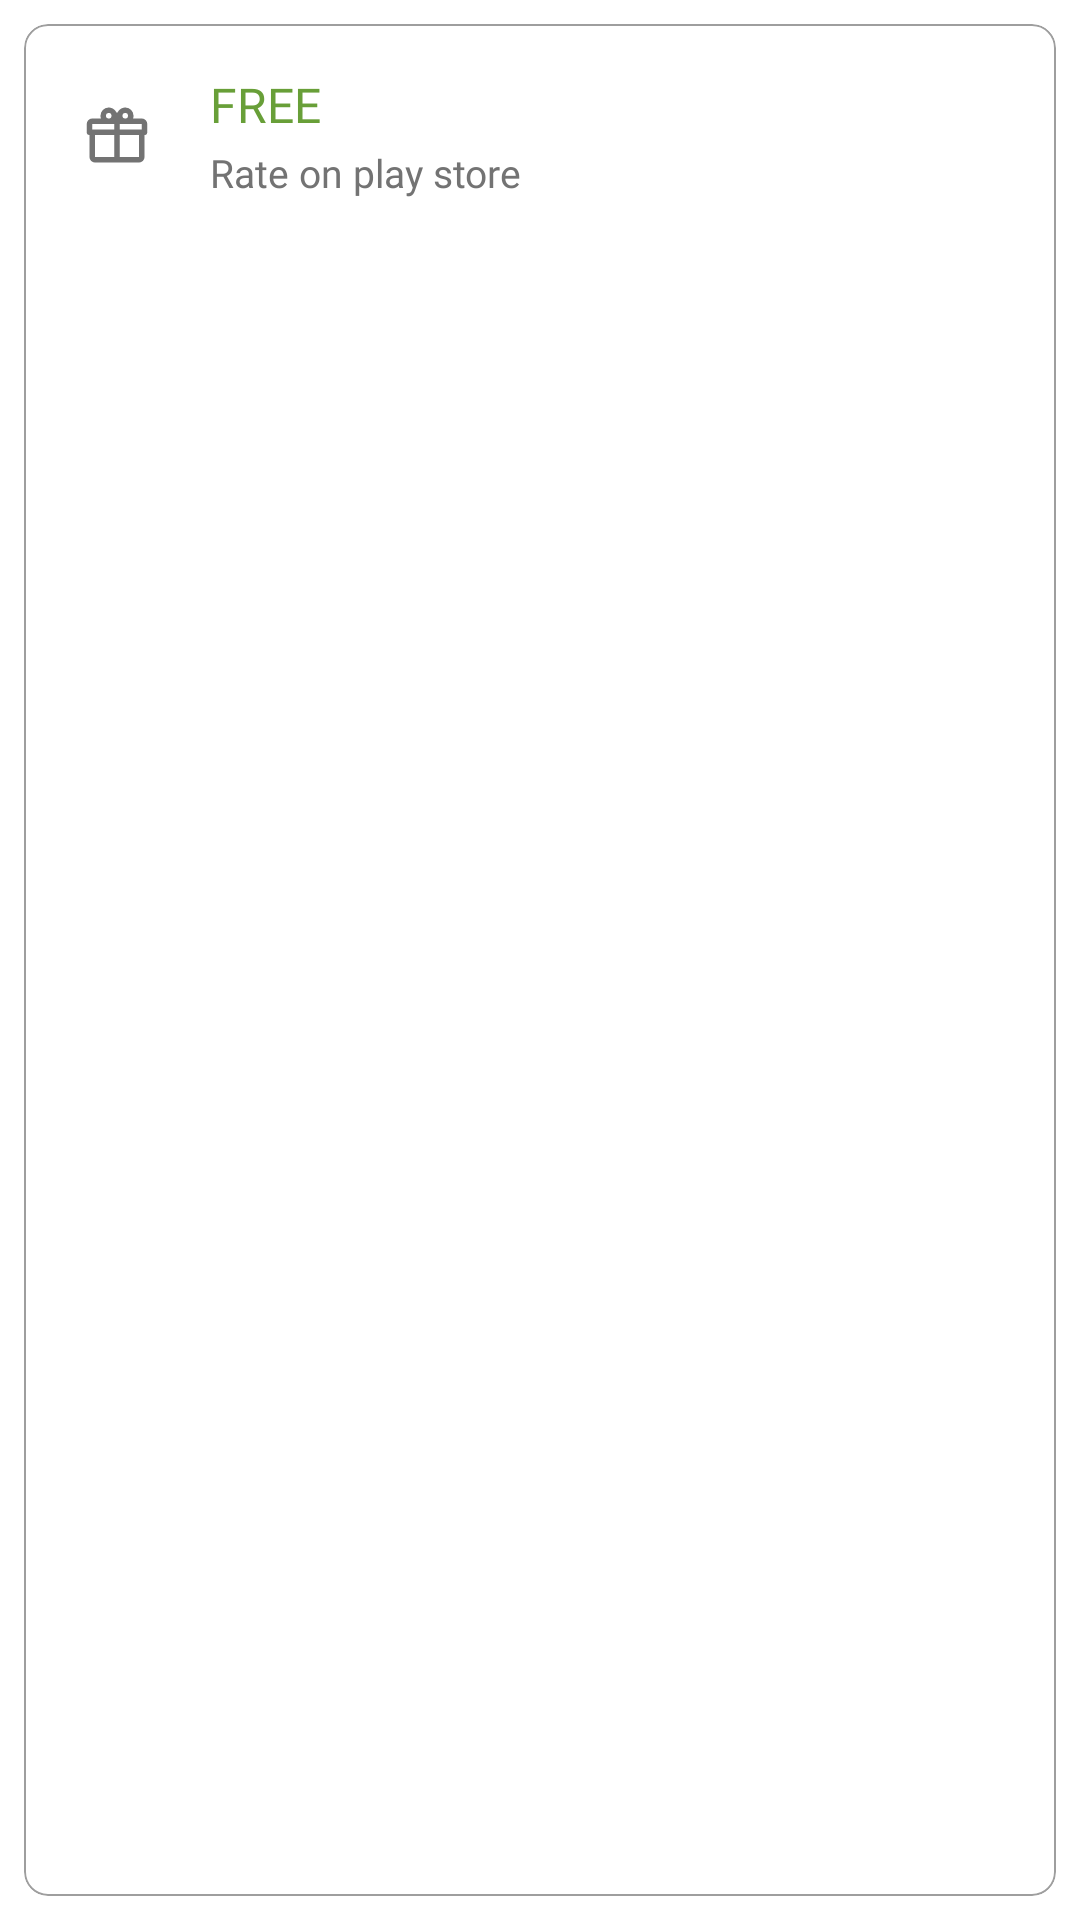

This screen was rendered from an Android layout file. Write that file and the resources it references.
<!-- AndroidManifest.xml: application theme AppTheme -->
<!-- res/layout/object_donation.xml -->
<?xml version="1.0" encoding="utf-8"?>
<RelativeLayout xmlns:android="http://schemas.android.com/apk/res/android"
    android:layout_width="match_parent"
    android:layout_height="match_parent"
    xmlns:app="http://schemas.android.com/apk/res-auto">

    <com.google.android.material.card.MaterialCardView
        android:id="@+id/card_donation"
        android:layout_width="match_parent"
        android:layout_height="match_parent"
        android:layout_margin="8dp"
        app:cardCornerRadius="8dp"
        app:cardElevation="0dp"
        app:cardBackgroundColor="?attr/colorBackground"
        app:rippleColor="?attr/colorPrimary"
        app:strokeColor="?attr/colorSecondaryText"
        app:strokeWidth="0.5dp">

        <RelativeLayout
            android:layout_width="wrap_content"
            android:layout_height="wrap_content"
            android:padding="16dp">

            <ImageView
                android:id="@+id/image_icon"
                android:contentDescription="@string/image_descriptions"
                android:layout_width="30dp"
                android:layout_height="30dp"
                android:layout_marginTop="1.5dp"
                android:padding="4dp"
                android:layout_marginEnd="16dp"
                app:tint="?attr/colorIcon"
                android:layout_centerVertical="true"
                android:src="@drawable/profile_donate"/>

            <TextView
                android:id="@+id/text_title"
                android:layout_width="match_parent"
                android:layout_height="wrap_content"
                android:paddingBottom="3dp"
                android:layout_toEndOf="@id/image_icon"
                android:fontFamily="@font/medium"
                android:textColor="?attr/colorPrimary"
                android:text="@string/donation_free"
                android:textSize="16sp"/>

            <TextView
                android:id="@+id/text_info"
                android:layout_below="@id/text_title"
                android:layout_width="match_parent"
                android:layout_height="wrap_content"
                android:layout_toEndOf="@id/image_icon"
                android:fontFamily="@font/medium"
                android:maxLines="3"
                android:ellipsize="end"
                android:text="@string/donation_free_info"
                android:textColor="?attr/colorIcon"
                android:textSize="13sp"/>

        </RelativeLayout>


    </com.google.android.material.card.MaterialCardView>

</RelativeLayout>
<!-- resources referenced by this layout -->
<resources>
  <!-- drawable profile_donate (drawable) -->
  <vector xmlns:android="http://schemas.android.com/apk/res/android"
      android:height="24dp"
      android:width="24dp"
      android:viewportWidth="24"
      android:viewportHeight="24">
      <path android:fillColor="#000" android:pathData="M22,12V20A2,2 0 0,1 20,22H4A2,2 0 0,1 2,20V12A1,1 0 0,1 1,11V8A2,2 0 0,1 3,6H6.17C6.06,5.69 6,5.35 6,5A3,3 0 0,1 9,2C10,2 10.88,2.5 11.43,3.24V3.23L12,4L12.57,3.23V3.24C13.12,2.5 14,2 15,2A3,3 0 0,1 18,5C18,5.35 17.94,5.69 17.83,6H21A2,2 0 0,1 23,8V11A1,1 0 0,1 22,12M4,20H11V12H4V20M20,20V12H13V20H20M9,4A1,1 0 0,0 8,5A1,1 0 0,0 9,6A1,1 0 0,0 10,5A1,1 0 0,0 9,4M15,4A1,1 0 0,0 14,5A1,1 0 0,0 15,6A1,1 0 0,0 16,5A1,1 0 0,0 15,4M3,8V10H11V8H3M13,8V10H21V8H13Z" />
  </vector>
  <string name="donation_free">FREE</string>
  <string name="donation_free_info">Rate on play store</string>
  <string name="image_descriptions" translatable="false"> </string>
  <style name="AppTheme" parent="AppTheme.Light">
          <item name="colorPrimary">@color/lightPrimary</item>
          <item name="colorSecondary">@color/lightSecondary</item>
          <item name="colorPrimaryDark">@color/lightBackground</item>
          <item name="colorAccent">@color/lightPrimary</item>
          <item name="android:navigationBarColor">@color/lightBackground</item>
          <item name="android:windowLightStatusBar">true</item>
          <item name="android:windowLightNavigationBar" tools:targetApi="o_mr1">true</item>
          <item name="android:windowDisablePreview">true</item>
      </style>
  <style name="AppTheme.Light" parent="Theme.MaterialComponents.Light.NoActionBar">
          <item name="colorPrimaryText">@color/lightPrimaryText</item>
          <item name="colorSecondaryText">@color/lightSecondaryText</item>
          <item name="colorIcon">@color/lightIcon</item>
          <item name="colorBackground">@color/lightBackground</item>
          <item name="colorCardBackground">@color/lightCardBackground</item>
          <item name="colorCamera">@color/lightCamera</item>
          <item name="colorMicrophone">@color/lightMicrophone</item>
          <item name="colorLocation">@color/lightLocation</item>
      </style>
  <color name="lightPrimary">#689F38</color>
  <color name="lightSecondary">#ff9100</color>
  <color name="lightBackground">#FFFFFF</color>
  <color name="lightPrimaryText">#202020</color>
  <color name="lightSecondaryText">#9E9E9E</color>
  <color name="lightIcon">#737373</color>
  <color name="lightCardBackground">#fafafa</color>
  <color name="lightCamera">#40C4FF</color>
  <color name="lightMicrophone">#FFCC80</color>
  <color name="lightLocation">#A5D6A7</color>
</resources>
